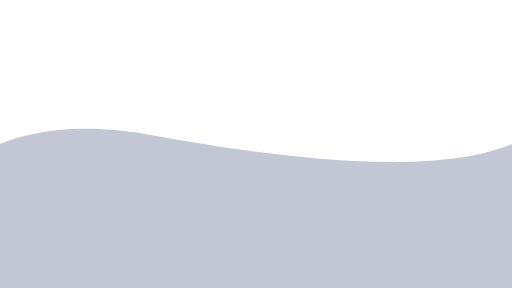
t = 0.00 s
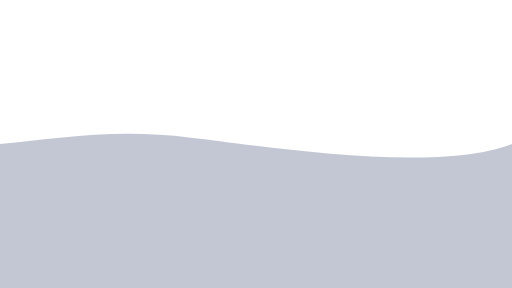
t = 1.52 s
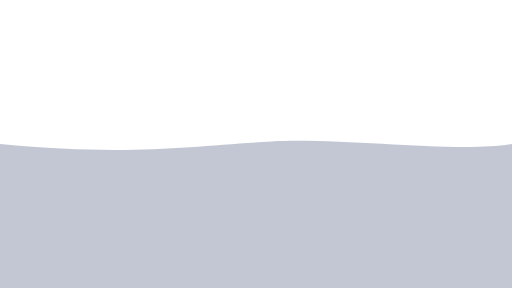
t = 3.03 s
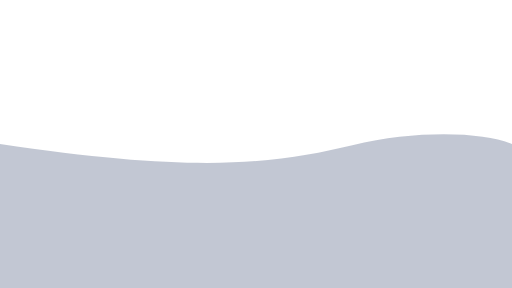
t = 4.55 s
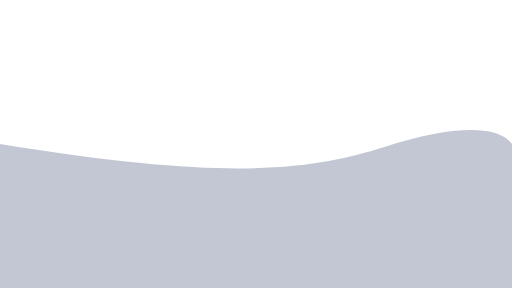
t = 6.07 s
t = 7.58 s: frame unchanged from t = 4.55 s, image omitted

The animated SVG that drew these frames (rendered in a browser with its animation timeline set to each time). Animation: 1 CSS @keyframes rule; frames cover the first 7.58 s, repeats indefinitely.

<svg xmlns="http://www.w3.org/2000/svg" xmlns:xlink="http://www.w3.org/1999/xlink" role="img" viewBox="0 0 1920 1080" xml:space="preserve"><!-- Generator: WPGraphicator version: 1.5.1 --><style type="text/css">.wpgraphicator-path-11a1ay1ml999101woynkgq path {animation-name: wpgraphicator-path-11a1ay1ml999101woynkgq;animation-delay: 0.0s;animation-duration: 12.13s;animation-iteration-count: infinite;animation-fill-mode: both;}.wpgraphicator-path-8b9lih1wbwl7t310p4l5l path {animation-name: wpgraphicator-path-8b9lih1wbwl7t310p4l5l;animation-delay: 0s;animation-duration: 10s;animation-iteration-count: infinite;animation-fill-mode: both;}@keyframes wpgraphicator-path-11a1ay1ml999101woynkgq{0% {animation-timing-function:cubic-bezier(0.61, 1, 0.88, 1);d:path("M 0 142.88 C 29.62 130.51 88.48 126.43 164.83 141.58 C 236.52 154.39 420.1 181.19 508 142.88 L 508 285.75 L 0 285.75 Z");animation-timing-function:cubic-bezier(0.61, 1, 0.88, 1);d:path("M 0 142.88 C 29.62 130.51 88.48 126.43 164.83 141.58 C 236.52 154.39 420.1 181.19 508 142.88 L 508 285.75 L 0 285.75 Z");animation-timing-function:cubic-bezier(0.37, 0, 0.63, 1);d:path("M 0 142.88 C 29.63 130.51 80.32 120.02 156.67 135.17 C 228.36 147.98 420.1 181.19 508 142.88 L 508 285.75 L 0 285.75 Z");}50% {animation-timing-function:cubic-bezier(0.37, 0, 0.63, 1);d:path("M 0 142.88 C 231.27 180.61 309.37 168.37 382.22 145.65 C 446.91 124.68 493.54 123.52 508 142.88 L 508 285.75 L 0 285.75 Z");}100% {animation-timing-function:cubic-bezier(0.37, 0, 0.63, 1);d:path("M 0 142.88 C 29.63 130.51 80.32 120.02 156.67 135.17 C 228.36 147.98 420.1 181.19 508 142.88 L 508 285.75 L 0 285.75 Z");animation-timing-function:cubic-bezier(0.37, 0, 0.63, 1);d:path("M 0 142.88 C 29.63 130.51 80.32 120.02 156.67 135.17 C 228.36 147.98 420.1 181.19 508 142.88 L 508 285.75 L 0 285.75 Z");}}@keyframes wpgraphicator-path-8b9lih1wbwl7t310p4l5l{}</style><g class="wpgraphicator-path-11a1ay1ml999101woynkgq-top" style="transform:translateY(723.17px)"><g class="wpgraphicator-path-11a1ay1ml999101woynkgq-left" style="transform:translateX(960px)"><g class="wpgraphicator-path-11a1ay1ml999101woynkgq-angle" style="transform:rotate(0deg)"><g class="wpgraphicator-path-11a1ay1ml999101woynkgq-scaleY" style="transform:scaleY(3.78)"><g class="wpgraphicator-path-11a1ay1ml999101woynkgq-scaleX" style="transform:scaleX(3.78)"><g class="wpgraphicator-path-11a1ay1ml999101woynkgq-skewY" style="transform:skewY(0deg)"><g class="wpgraphicator-path-11a1ay1ml999101woynkgq-skewX" style="transform:skewX(0deg)"><g class="wpgraphicator-path-11a1ay1ml999101woynkgq"><path d="M 0 142.88 C 29.63 130.51 80.32 120.02 156.67 135.17 C 228.36 147.98 420.1 181.19 508 142.88 L 508 285.75 L 0 285.75 Z" stroke="none" stroke-opacity="0" stroke-width="0" stroke-dasharray="none" stroke-dashoffset="0" stroke-linecap="butt" stroke-linejoin="miter" stroke-miterlimit="4" fill="rgb(15,32,79)" fill-opacity="0.25" fill-rule="nonzero" opacity="1" transform=" translate(-254, -191.33)"></path></g></g></g></g></g></g></g></g><g class="wpgraphicator-path-8b9lih1wbwl7t310p4l5l-top" style="transform:translateY(530.67px)"><g class="wpgraphicator-path-8b9lih1wbwl7t310p4l5l-left" style="transform:translateX(956.69px)"><g class="wpgraphicator-path-8b9lih1wbwl7t310p4l5l-angle" style="transform:rotate(0deg)"><g class="wpgraphicator-path-8b9lih1wbwl7t310p4l5l-scaleY" style="transform:scaleY(1)"><g class="wpgraphicator-path-8b9lih1wbwl7t310p4l5l-scaleX" style="transform:scaleX(1)"><g class="wpgraphicator-path-8b9lih1wbwl7t310p4l5l-skewY" style="transform:skewY(0deg)"><g class="wpgraphicator-path-8b9lih1wbwl7t310p4l5l-skewX" style="transform:skewX(0deg)"><g class="wpgraphicator-path-8b9lih1wbwl7t310p4l5l"></g></g></g></g></g></g></g></g></svg>
